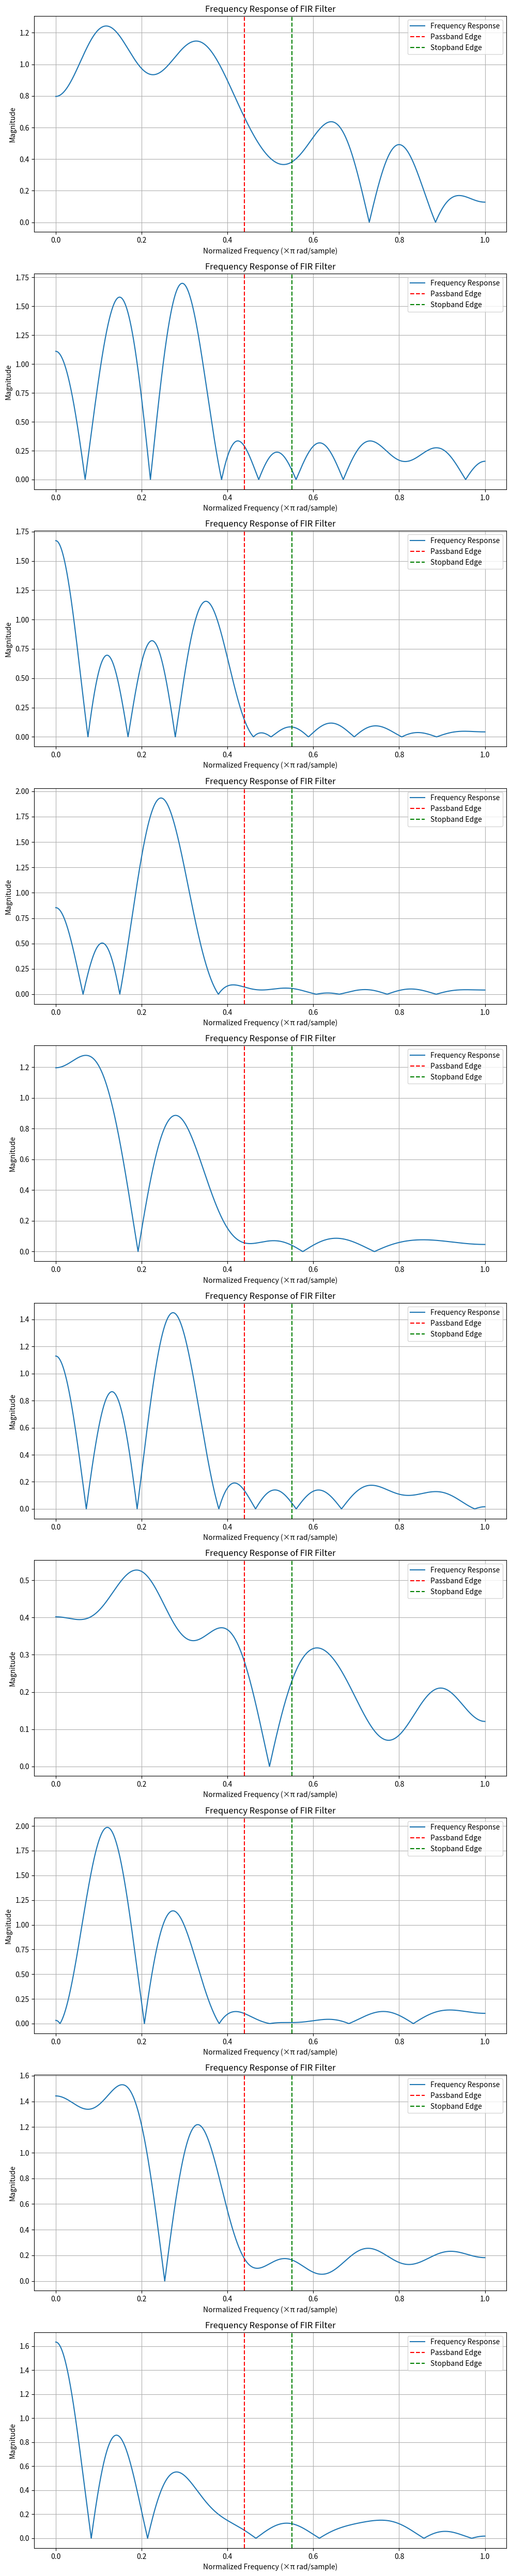

Generate this figure with matplotlib:
import numpy as np
import matplotlib.pyplot as plt
from scipy.signal import freqz

class WaterStriderOptimization:
    def __init__(self, pop_size, dim, max_iter, inertia_weight, cognitive_coeff, social_coeff, bounds, omega_pass, omega_stop, alpha, tau, W, delta_pass, delta_stop, nte, ar, initial_population=None):
        self.pop_size = pop_size
        self.dim = dim
        self.max_iter = max_iter
        self.inertia_weight = inertia_weight
        self.cognitive_coeff = cognitive_coeff
        self.social_coeff = social_coeff
        self.bounds = bounds
        self.omega_pass = omega_pass
        self.omega_stop = omega_stop
        self.alpha = alpha
        self.tau = tau
        self.W = W
        self.delta_pass = delta_pass
        self.delta_stop = delta_stop
        self.nte = nte  # Number of territories
        self.ar = ar  # Attraction response probability
        self.convergence_count = 0  # Track consecutive iterations with small changes
        self.previous_global_best_score = np.inf  # Initialize the previous best score

        # Initialize population and velocities
        self.population = self.initialize_positions(initial_population)
        self.velocities = np.random.uniform(-1, 1, (pop_size, (dim + 1) // 2))
        self.personal_best_positions = np.copy(self.population)
        self.personal_best_scores = np.full(pop_size, np.inf)
        self.global_best_position = None
        self.global_best_score = np.inf

    def initialize_positions(self, initial_population):
        if initial_population is not None:
            population = np.tile(initial_population, (self.pop_size, 1))
        else:
            upper = self.bounds[1]
            lower = self.bounds[0]
            R = np.random.uniform(0, 1, (self.pop_size, (self.dim + 1) // 2))
            positions = lower + R * (upper - lower)
            if self.dim % 2 == 0:
                population = np.hstack([positions, positions[:, ::-1]])
            else:
                population = np.hstack([positions[:, :-1], positions[:, ::-1]])
        return population

    def fitness(self, coeffs):
        num_points = 128
        num_pass = int(self.omega_pass * num_points)
        num_stop = num_points - num_pass
        desired_response = np.concatenate([
            np.ones(num_pass),
            np.zeros(num_stop)
        ])
        
        _, actual_response = freqz(coeffs, worN=num_points)
        actual_response = np.abs(actual_response)
        
        error = self.W(np.linspace(0, 1, num_points)) * (actual_response - desired_response)
        
        error_pass = np.maximum(0, np.abs(error[:num_pass]) - self.delta_pass)
        error_stop = np.maximum(0, np.abs(error[num_pass:]) - self.delta_stop)
        error_function = np.max(error_pass) + np.max(error_stop)
        
        return error_function
    
    def update_velocity(self, i):
        inertia = self.inertia_weight * self.velocities[i]
        cognitive = self.cognitive_coeff * np.random.uniform(0, 1, (self.dim + 1) // 2) * (self.personal_best_positions[i][: (self.dim + 1) // 2] - self.population[i][: (self.dim + 1) // 2])
        social = self.social_coeff * np.random.uniform(0, 1, (self.dim + 1) // 2) * (self.global_best_position[: (self.dim + 1) // 2] - self.population[i][: (self.dim + 1) // 2])
        self.velocities[i] = inertia + cognitive + social
    
    def update_position(self, i):
        self.population[i][: (self.dim + 1) // 2] += self.velocities[i]
        self.population[i][: (self.dim + 1) // 2] = np.clip(self.population[i][: (self.dim + 1) // 2], self.bounds[0], self.bounds[1])
        if self.dim % 2 == 0:
            self.population[i][(self.dim + 1) // 2:] = self.population[i][: (self.dim + 1) // 2][::-1]
        else:
            self.population[i][(self.dim + 1) // 2:] = self.population[i][: (self.dim + 1) // 2 - 1][::-1]
    
    def establish_territories(self):
        territories = []
        territory_size = self.pop_size // self.nte
        for i in range(self.nte):
            start = i * territory_size
            end = (i + 1) * territory_size if i != self.nte - 1 else self.pop_size
            territory = self.population[start:end]
            territories.append(territory)
        return territories
    
    def mating_process(self, territory):
        best_fitness = np.inf
        keystone = None
        for i in range(len(territory)):
            fitness = self.fitness(territory[i])
            if fitness < best_fitness:
                best_fitness = fitness
                keystone = territory[i]
        
        for i in range(len(territory)):
            Q = np.random.uniform(-1, 1, (self.dim + 1) // 2)
            if np.random.rand() < self.ar:  # Attraction response
                territory[i][: (self.dim + 1) // 2] += Q * np.random.uniform(0, 1)
            else:  # Repulsion response
                territory[i][: (self.dim + 1) // 2] += Q * (1 + np.random.uniform(0, 1))
            
            territory[i][: (self.dim + 1) // 2] = np.clip(territory[i][: (self.dim + 1) // 2], self.bounds[0], self.bounds[1])
            if self.dim % 2 == 0:
                territory[i][(self.dim + 1) // 2:] = territory[i][: (self.dim + 1) // 2][::-1]
            else:
                territory[i][(self.dim + 1) // 2:] = territory[i][: (self.dim + 1) // 2 - 1][::-1]
        return territory

    def feeding_process(self, territory):
        new_territory = []
        for strider in territory:
            current_fitness = self.fitness(strider)
            if self.global_best_position is not None:
                if current_fitness > self.global_best_score:  # Moves towards food
                    new_position = strider[: (self.dim + 1) // 2] + 2 * np.random.uniform(0, 1) * (self.global_best_position[: (self.dim + 1) // 2] - strider[: (self.dim + 1) // 2])
                else:  # Moves towards optimal foraging-habitat females
                    new_position = strider[: (self.dim + 1) // 2] + 2 * np.random.uniform(0, 1) * (self.global_best_position[: (self.dim + 1) // 2] - strider[: (self.dim + 1) // 2]) * (1 + np.random.uniform(0, 1))
                new_position = np.clip(new_position, self.bounds[0], self.bounds[1])
                if self.dim % 2 == 0:
                    new_strider = np.hstack([new_position, new_position[::-1]])
                else:
                    new_strider = np.hstack([new_position[:-1], new_position[::-1]])
                new_territory.append(new_strider)
            else:
                new_territory.append(strider)
        return new_territory

    def death_and_succession(self, territory):
        min_position = np.min(territory, axis=0)[: (self.dim + 1) // 2]
        max_position = np.max(territory, axis=0)[: (self.dim + 1) // 2]
        new_territory = []
        for strider in territory:
            current_fitness = self.fitness(strider)
            if current_fitness > self.global_best_score:  # Considered dead
                R = np.random.uniform(0, 1, (self.dim + 1) // 2)
                new_position = min_position + 2 * R * (max_position - min_position)
                new_position = np.clip(new_position, self.bounds[0], self.bounds[1])
                if self.dim % 2 == 0:
                    new_strider = np.hstack([new_position, new_position[::-1]])
                else:
                    new_strider = np.hstack([new_position[:-1], new_position[::-1]])
                new_territory.append(new_strider)
            else:
                new_territory.append(strider)
        return new_territory

    def optimize(self):
        self.convergence_count = 0
        for iteration in range(self.max_iter):
            territories = self.establish_territories()
            for idx, territory in enumerate(territories):
                territory = self.mating_process(territory)
                territory = self.feeding_process(territory)
                territory = self.death_and_succession(territory)
                for i in range(len(territory)):
                    fitness = self.fitness(territory[i])
                    if fitness < self.personal_best_scores[i]:
                        self.personal_best_scores[i] = fitness
                        self.personal_best_positions[i] = territory[i]
                    if fitness < self.global_best_score:
                        self.global_best_score = fitness
                        self.global_best_position = territory[i]
            
            print(f"Iteration {iteration+1}/{self.max_iter}, Global Best Score: {self.global_best_score}")

            if abs(self.global_best_score - self.previous_global_best_score) < 1e-6:
                self.convergence_count += 1
            else:
                self.convergence_count = 0

            if self.convergence_count >= 5:
                print("Convergence achieved over 5 consecutive iterations.")
                break

            self.previous_global_best_score = self.global_best_score
                
        return self.global_best_position

    def plot_frequency_response(self, coeffs, ax=None):
        w, h = freqz(coeffs, worN=8000)
        w = w / np.pi
        h_mag = np.abs(h)

        if ax is None:
            plt.figure(figsize=(10, 5))
            plt.plot(w, h_mag, label='Frequency Response')
            plt.title('Frequency Response of FIR Filter')
            plt.xlabel('Normalized Frequency (×π rad/sample)')
            plt.ylabel('Magnitude')
            plt.grid(True)
            plt.axvline(self.omega_pass, color='r', linestyle='--', label='Passband Edge')
            plt.axvline(self.omega_stop, color='g', linestyle='--', label='Stopband Edge')
            plt.legend()
            plt.show()
        else:
            ax.plot(w, h_mag, label='Frequency Response')
            ax.set_title('Frequency Response of FIR Filter')
            ax.set_xlabel('Normalized Frequency (×π rad/sample)')
            ax.set_ylabel('Magnitude')
            ax.grid(True)
            ax.axvline(self.omega_pass, color='r', linestyle='--', label='Passband Edge')
            ax.axvline(self.omega_stop, color='g', linestyle='--', label='Stopband Edge')
            ax.legend()

    def run_multiple(self, n_runs):
        fig, axes = plt.subplots(n_runs, 1, figsize=(10, 5 * n_runs))
        if n_runs == 1:
            axes = [axes]
        for i in range(n_runs):
            self.population = self.initialize_positions(initial_population=None)
            self.personal_best_positions = np.copy(self.population)
            self.personal_best_scores = np.full(self.pop_size, np.inf)
            self.global_best_position = None
            self.global_best_score = np.inf
            self.previous_global_best_score = np.inf  # Reset previous best score for each run
            best_coeffs = self.optimize()
            self.plot_frequency_response(best_coeffs, ax=axes[i])
        plt.tight_layout()
        plt.show()

# Example usage
pop_size = 50
dim = 21  # Number of coefficients in the FIR filter
max_iter = 100
inertia_weight = 0.5
cognitive_coeff = 1.5
social_coeff = 1.5
bounds = (-1, 1)
omega_pass = 0.44
omega_stop = 0.55
alpha = 0
tau = 10
W = lambda omega: 1  # Uniform weighting function as an example
delta_pass = 0.01  # Example pass-band ripple
delta_stop = 0.01  # Example stop-band ripple
nte = 5  # Number of territories
ar = 0.7  # Attraction response probability

# Initial Ideal Filter Coef provided as N1
N1 = [0.0388639813481993, 0.00260088729777498, -0.0302244308396995, -0.0180939407775842, 0.0356920644947972, 
      0.0393786067312622, -0.0450132314893481, -0.0923298471847741, 0.0471816860342088, 0.311919757687732, 
      0.448804967338731, 0.311919757687732, 0.0471816860342088, -0.0923298471847741, -0.0450132314893481, 
      0.0393786067312622, 0.0356920644947972, -0.0180939407775842, -0.0302244308396995, 0.00260088729777498, 
      0.0388639813481993]

# Convert N1 to a numpy array and initialize WSO with it
N1 = np.array(N1)
wso = WaterStriderOptimization(pop_size, dim, max_iter, inertia_weight, cognitive_coeff, social_coeff, bounds, omega_pass, omega_stop, alpha, tau, W, delta_pass, delta_stop, nte, ar, initial_population=N1)
wso.run_multiple(n_runs=10)
